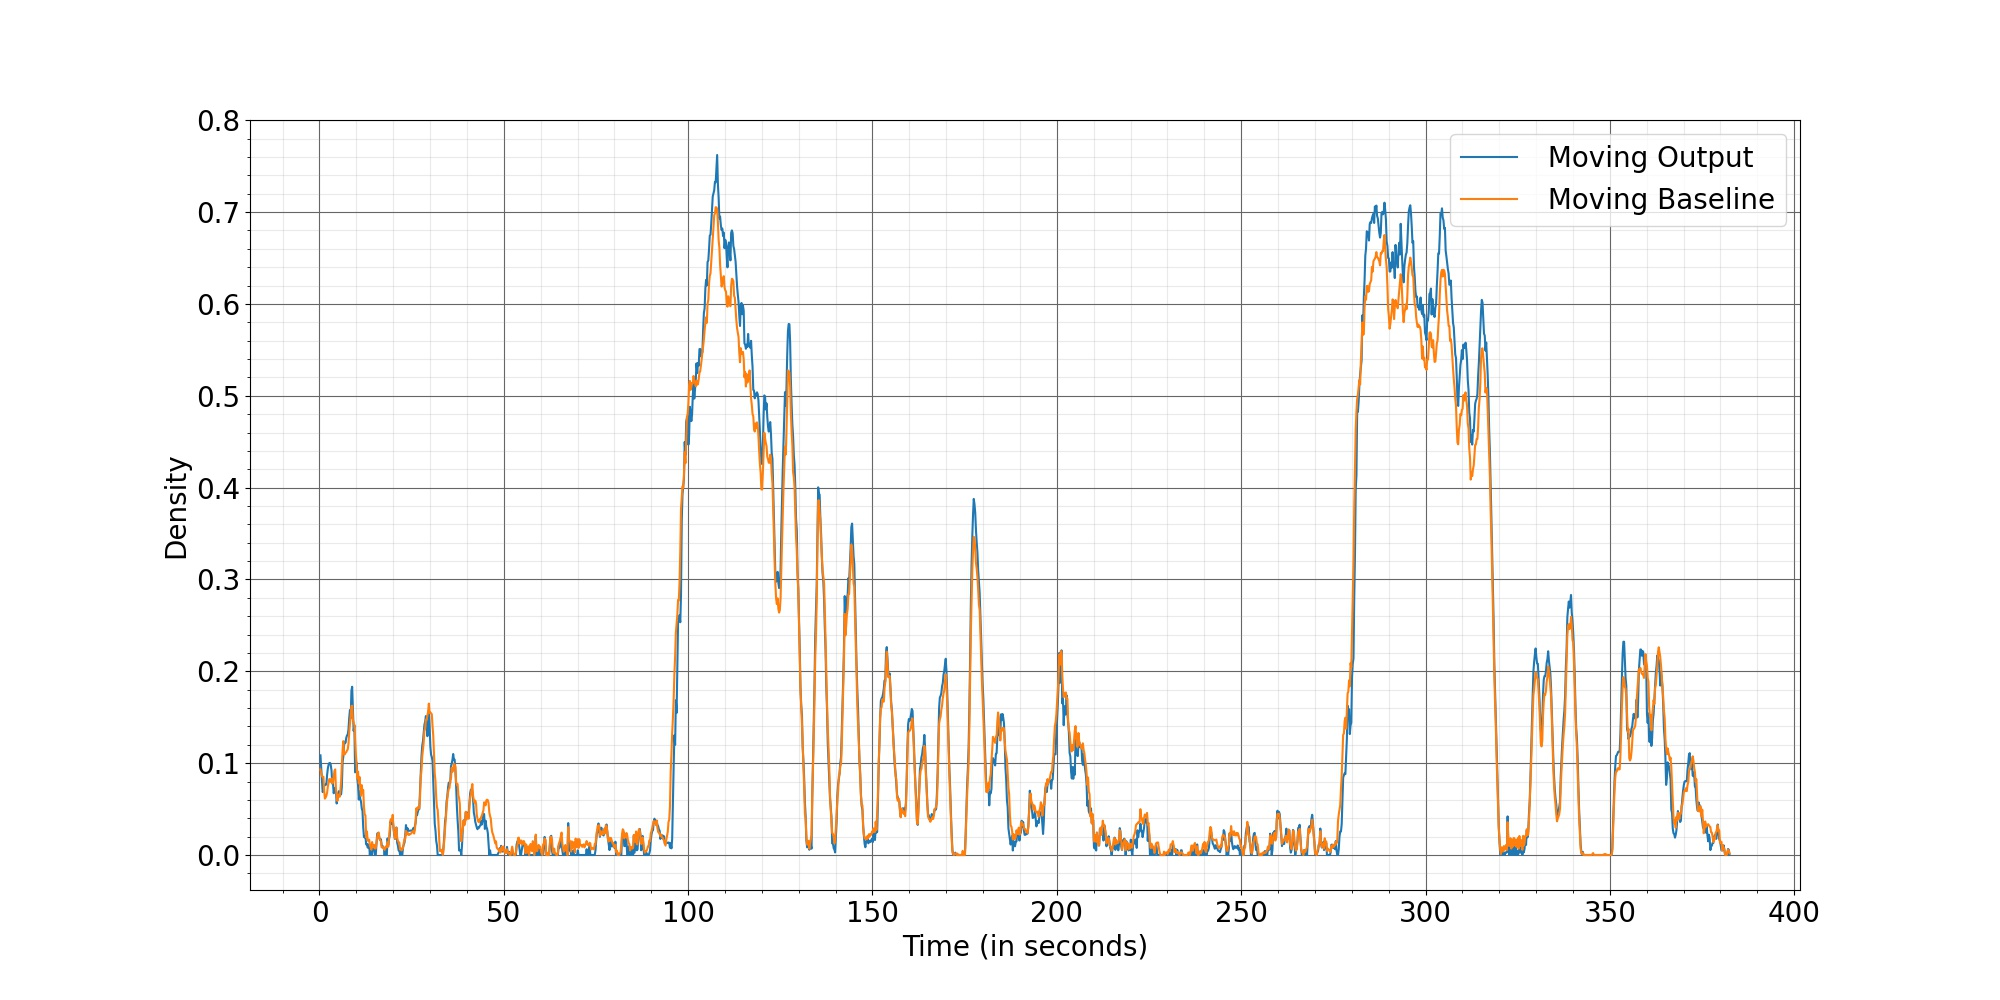

Values plotted in this chart, from the file beside it:
Time, Moving Output, Moving Baseline
0.2667, 0.1085, 0.09316
0.4667, 0.09506, 0.08956
0.6667, 0.08184, 0.0856
0.8667, 0.06848, 0.08493
1.067, 0.07023, 0.08522
1.267, 0.0748, 0.0701
1.467, 0.07617, 0.06136
1.667, 0.07659, 0.0626
1.867, 0.0767, 0.06445
2.067, 0.08702, 0.06771
2.267, 0.09407, 0.07458
2.467, 0.09813, 0.07878
2.667, 0.1001, 0.08273
2.867, 0.1002, 0.08119
3.067, 0.09797, 0.07943
3.267, 0.09186, 0.0832
3.467, 0.07792, 0.07786
3.667, 0.07746, 0.07905
3.867, 0.0672, 0.08561
4.067, 0.07263, 0.09172
4.267, 0.07083, 0.09323
4.467, 0.07014, 0.07187
4.667, 0.05611, 0.06573
4.867, 0.06279, 0.05883
5.067, 0.06627, 0.06592
5.267, 0.06949, 0.06508
5.467, 0.06791, 0.06331
5.667, 0.06576, 0.07017
5.867, 0.06601, 0.07965
6.067, 0.0742, 0.09861
6.267, 0.101, 0.1138
6.467, 0.1071, 0.124
6.667, 0.1192, 0.1095
6.867, 0.1233, 0.1096
7.067, 0.1222, 0.1113
7.267, 0.1275, 0.112
7.467, 0.1302, 0.1138
7.667, 0.1311, 0.115
7.867, 0.1367, 0.1212
8.067, 0.1493, 0.1334
8.267, 0.1577, 0.1424
8.467, 0.1489, 0.1518
8.667, 0.1788, 0.1622
8.867, 0.1832, 0.1626
9.067, 0.1606, 0.1475
9.267, 0.1351, 0.144
9.467, 0.1411, 0.1413
9.667, 0.08994, 0.1245
9.867, 0.09148, 0.1097
10.07, 0.1005, 0.09869
10.27, 0.0832, 0.08349
10.47, 0.07584, 0.09084
10.67, 0.06036, 0.07783
10.87, 0.06919, 0.08505
11.07, 0.06079, 0.07257
11.27, 0.0582, 0.06443
11.47, 0.0507, 0.0761
11.67, 0.04799, 0.06834
11.87, 0.03028, 0.07084
12.07, 0.0196, 0.05227
... 1,852 more rows
